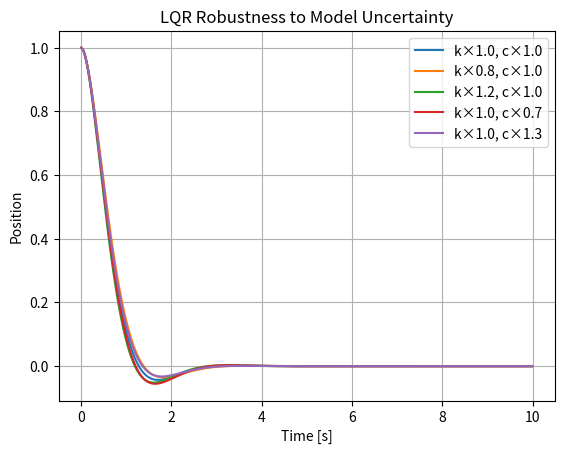

Write Python code to recreate this figure.
# ==========================================================================
# Project 11 — Model-Uncertainty Robustness
# ==========================================================================
#
# Purpose:
# Evaluate a fixed controller against plants whose physical parameters differ from the nominal design model.
#
# Why This Matters:
# Mass, inertia, aerodynamic derivatives, and center-of-gravity location vary throughout aerospace missions.
#
# Key Concepts:
# - Parametric uncertainty
# - Nominal versus off-nominal response
# - Robustness
# - Sensitivity
#
# Mathematical Foundation:
# - A_actual = A_nominal + Delta_A
#
# Learning Objectives:
# - Explain the controller or analysis method in engineering terms.
# - Connect the governing equations to their implementation in Python.
# - Interpret the plots and calculated performance metrics.
# - Identify assumptions, implementation limits, and useful extensions.
#
# Suggested Experiments:
# - Change the plant parameters and observe the effect on stability and response.
# - Change controller gains or LQR weights and compare tracking versus effort.
# - Add disturbances, sensor noise, or actuator limits where appropriate.
# - Replace Euler integration with a higher-order numerical method.
# ==========================================================================
# Import NumPy for vectors, matrices, numerical integration, and performance calculations.
import numpy as np
# Import Matplotlib for state histories, control histories, and trade-study plots.
import matplotlib.pyplot as plt
# Import SciPy linear-algebra solvers used for Riccati equations, pole placement, or matrix operations.
from scipy.linalg import solve_continuous_are



# Configure the example, run the simulation or trade study, and present the results.
def main():
    """Configure the example, run the simulation or trade study, and present the results."""
    A_nom = np.array([[0.0, 1.0], [-2.0, -0.5]])
    B_nom = np.array([[0.0], [1.0]])

    # Set state penalties. Larger entries demand tighter regulation of the corresponding states.
    Q = np.diag([20.0, 2.0])
    # Set the control penalty. Larger values reduce actuator use but usually slow the response.
    R = np.array([[0.5]])
    # Solve the continuous algebraic Riccati equation for the optimal cost-to-go matrix P.
    P = solve_continuous_are(A_nom, B_nom, Q, R)
    K = np.linalg.inv(R) @ B_nom.T @ P

    perturbations = [
        (1.0, 1.0),
        (0.8, 1.0),
        (1.2, 1.0),
        (1.0, 0.7),
        (1.0, 1.3),
    ]


    # Choose the simulation timestep. It must be small relative to the fastest system dynamics.
    dt = 0.01
    # Build the simulation time vector.
    t = np.arange(0, 10, dt)


    # Create a separate figure so this result can be reviewed independently.
    plt.figure()

    # Step through the simulation or design cases one sample at a time.
    for stiffness_scale, damping_scale in perturbations:

        # Define the state matrix A. It describes how the uncontrolled states evolve and interact.
        A = np.array([
            [0.0, 1.0],
            [-2.0 * stiffness_scale, -0.5 * damping_scale]
        ])
        B = B_nom.copy()
        x = np.array([[1.0], [0.0]])
        xs = []

        # Step through the simulation or design cases one sample at a time.
        for _ in t:
            u = -K @ x
            # Integrate the state forward with the explicit Euler method.
            x = x + (A @ x + B @ u) * dt
            xs.append(x[0, 0])

        # Plot the relevant response history for visual comparison.
        plt.plot(t, xs, label=f"k×{stiffness_scale}, c×{damping_scale}")

    plt.title("LQR Robustness to Model Uncertainty")
    plt.xlabel("Time [s]")
    plt.ylabel("Position")
    plt.grid(True)
    plt.legend()
    # Display all completed figures.
    plt.show()



# Entry point: run the project only when this file is executed directly.
if __name__ == "__main__":
    main()
